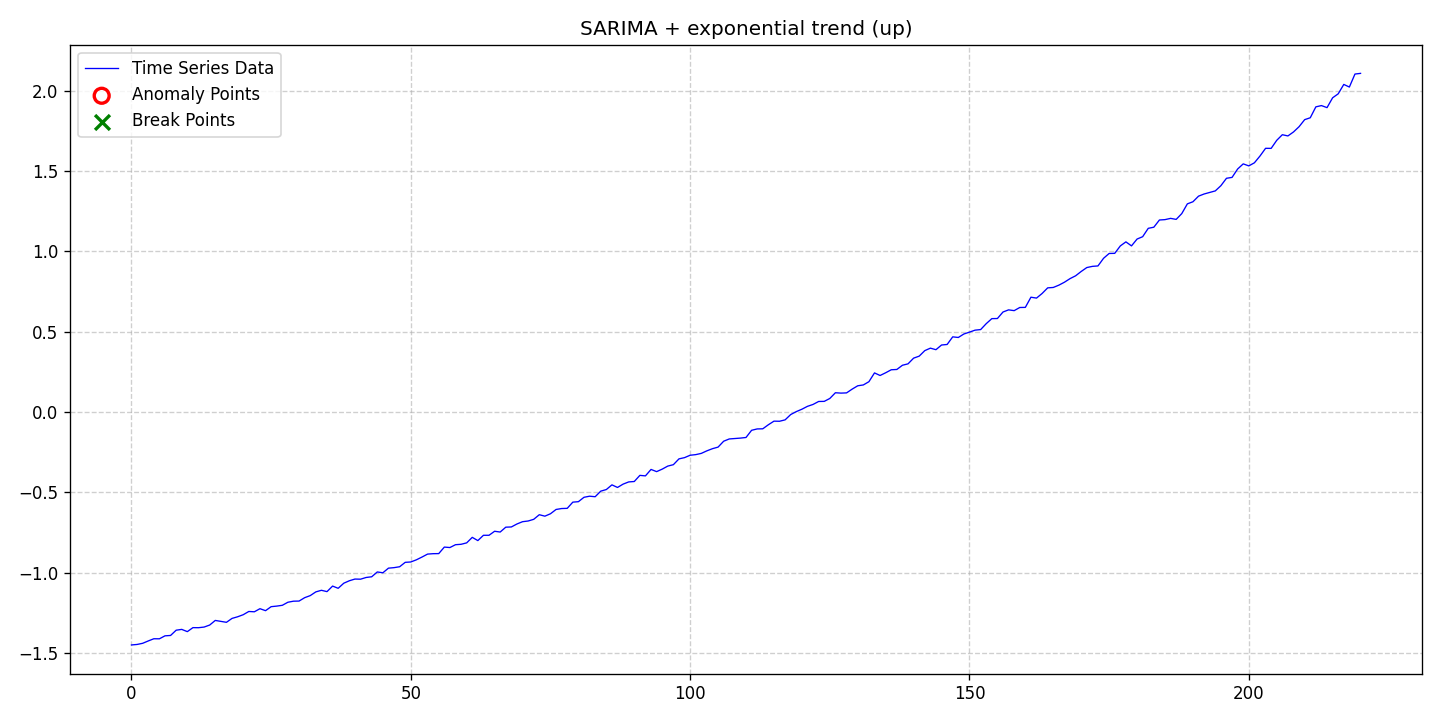

The data file committed next to this chart (first rows):
date, data, stationary, det_lin_up, det_lin_down, det_quad, det_cubic, det_exp, det_damped, stoc_trend, volatility, single_seas, multiple_seas, point_anom_single, point_anom_multi, collect_anom, context_anom, mean_shift, var_shift, trend_shift, point_anom_count, point_anom_location, point_anom_point, collect_anom_count
2020-01-01, -1.45, 0, 0, 0, 0, 0, 1, 0, 0, 0, 1, 0, 0, 0, 0, 0, 0, 0, 0, 0, none, , 0
2020-01-02, -1.446, 0, 0, 0, 0, 0, 1, 0, 0, 0, 1, 0, 0, 0, 0, 0, 0, 0, 0, 0, none, , 0
2020-01-03, -1.439, 0, 0, 0, 0, 0, 1, 0, 0, 0, 1, 0, 0, 0, 0, 0, 0, 0, 0, 0, none, , 0
2020-01-04, -1.425, 0, 0, 0, 0, 0, 1, 0, 0, 0, 1, 0, 0, 0, 0, 0, 0, 0, 0, 0, none, , 0
2020-01-05, -1.411, 0, 0, 0, 0, 0, 1, 0, 0, 0, 1, 0, 0, 0, 0, 0, 0, 0, 0, 0, none, , 0
2020-01-06, -1.411, 0, 0, 0, 0, 0, 1, 0, 0, 0, 1, 0, 0, 0, 0, 0, 0, 0, 0, 0, none, , 0
2020-01-07, -1.393, 0, 0, 0, 0, 0, 1, 0, 0, 0, 1, 0, 0, 0, 0, 0, 0, 0, 0, 0, none, , 0
2020-01-08, -1.39, 0, 0, 0, 0, 0, 1, 0, 0, 0, 1, 0, 0, 0, 0, 0, 0, 0, 0, 0, none, , 0
2020-01-09, -1.358, 0, 0, 0, 0, 0, 1, 0, 0, 0, 1, 0, 0, 0, 0, 0, 0, 0, 0, 0, none, , 0
2020-01-10, -1.353, 0, 0, 0, 0, 0, 1, 0, 0, 0, 1, 0, 0, 0, 0, 0, 0, 0, 0, 0, none, , 0
2020-01-11, -1.367, 0, 0, 0, 0, 0, 1, 0, 0, 0, 1, 0, 0, 0, 0, 0, 0, 0, 0, 0, none, , 0
2020-01-12, -1.342, 0, 0, 0, 0, 0, 1, 0, 0, 0, 1, 0, 0, 0, 0, 0, 0, 0, 0, 0, none, , 0
2020-01-13, -1.342, 0, 0, 0, 0, 0, 1, 0, 0, 0, 1, 0, 0, 0, 0, 0, 0, 0, 0, 0, none, , 0
2020-01-14, -1.338, 0, 0, 0, 0, 0, 1, 0, 0, 0, 1, 0, 0, 0, 0, 0, 0, 0, 0, 0, none, , 0
2020-01-15, -1.326, 0, 0, 0, 0, 0, 1, 0, 0, 0, 1, 0, 0, 0, 0, 0, 0, 0, 0, 0, none, , 0
2020-01-16, -1.297, 0, 0, 0, 0, 0, 1, 0, 0, 0, 1, 0, 0, 0, 0, 0, 0, 0, 0, 0, none, , 0
2020-01-17, -1.303, 0, 0, 0, 0, 0, 1, 0, 0, 0, 1, 0, 0, 0, 0, 0, 0, 0, 0, 0, none, , 0
2020-01-18, -1.309, 0, 0, 0, 0, 0, 1, 0, 0, 0, 1, 0, 0, 0, 0, 0, 0, 0, 0, 0, none, , 0
2020-01-19, -1.284, 0, 0, 0, 0, 0, 1, 0, 0, 0, 1, 0, 0, 0, 0, 0, 0, 0, 0, 0, none, , 0
2020-01-20, -1.274, 0, 0, 0, 0, 0, 1, 0, 0, 0, 1, 0, 0, 0, 0, 0, 0, 0, 0, 0, none, , 0
2020-01-21, -1.261, 0, 0, 0, 0, 0, 1, 0, 0, 0, 1, 0, 0, 0, 0, 0, 0, 0, 0, 0, none, , 0
2020-01-22, -1.241, 0, 0, 0, 0, 0, 1, 0, 0, 0, 1, 0, 0, 0, 0, 0, 0, 0, 0, 0, none, , 0
2020-01-23, -1.243, 0, 0, 0, 0, 0, 1, 0, 0, 0, 1, 0, 0, 0, 0, 0, 0, 0, 0, 0, none, , 0
2020-01-24, -1.224, 0, 0, 0, 0, 0, 1, 0, 0, 0, 1, 0, 0, 0, 0, 0, 0, 0, 0, 0, none, , 0
2020-01-25, -1.236, 0, 0, 0, 0, 0, 1, 0, 0, 0, 1, 0, 0, 0, 0, 0, 0, 0, 0, 0, none, , 0
2020-01-26, -1.211, 0, 0, 0, 0, 0, 1, 0, 0, 0, 1, 0, 0, 0, 0, 0, 0, 0, 0, 0, none, , 0
2020-01-27, -1.208, 0, 0, 0, 0, 0, 1, 0, 0, 0, 1, 0, 0, 0, 0, 0, 0, 0, 0, 0, none, , 0
2020-01-28, -1.203, 0, 0, 0, 0, 0, 1, 0, 0, 0, 1, 0, 0, 0, 0, 0, 0, 0, 0, 0, none, , 0
2020-01-29, -1.184, 0, 0, 0, 0, 0, 1, 0, 0, 0, 1, 0, 0, 0, 0, 0, 0, 0, 0, 0, none, , 0
2020-01-30, -1.177, 0, 0, 0, 0, 0, 1, 0, 0, 0, 1, 0, 0, 0, 0, 0, 0, 0, 0, 0, none, , 0
2020-01-31, -1.176, 0, 0, 0, 0, 0, 1, 0, 0, 0, 1, 0, 0, 0, 0, 0, 0, 0, 0, 0, none, , 0
2020-02-01, -1.155, 0, 0, 0, 0, 0, 1, 0, 0, 0, 1, 0, 0, 0, 0, 0, 0, 0, 0, 0, none, , 0
2020-02-02, -1.142, 0, 0, 0, 0, 0, 1, 0, 0, 0, 1, 0, 0, 0, 0, 0, 0, 0, 0, 0, none, , 0
2020-02-03, -1.119, 0, 0, 0, 0, 0, 1, 0, 0, 0, 1, 0, 0, 0, 0, 0, 0, 0, 0, 0, none, , 0
2020-02-04, -1.109, 0, 0, 0, 0, 0, 1, 0, 0, 0, 1, 0, 0, 0, 0, 0, 0, 0, 0, 0, none, , 0
2020-02-05, -1.118, 0, 0, 0, 0, 0, 1, 0, 0, 0, 1, 0, 0, 0, 0, 0, 0, 0, 0, 0, none, , 0
2020-02-06, -1.083, 0, 0, 0, 0, 0, 1, 0, 0, 0, 1, 0, 0, 0, 0, 0, 0, 0, 0, 0, none, , 0
2020-02-07, -1.097, 0, 0, 0, 0, 0, 1, 0, 0, 0, 1, 0, 0, 0, 0, 0, 0, 0, 0, 0, none, , 0
2020-02-08, -1.065, 0, 0, 0, 0, 0, 1, 0, 0, 0, 1, 0, 0, 0, 0, 0, 0, 0, 0, 0, none, , 0
2020-02-09, -1.05, 0, 0, 0, 0, 0, 1, 0, 0, 0, 1, 0, 0, 0, 0, 0, 0, 0, 0, 0, none, , 0
2020-02-10, -1.039, 0, 0, 0, 0, 0, 1, 0, 0, 0, 1, 0, 0, 0, 0, 0, 0, 0, 0, 0, none, , 0
2020-02-11, -1.04, 0, 0, 0, 0, 0, 1, 0, 0, 0, 1, 0, 0, 0, 0, 0, 0, 0, 0, 0, none, , 0
2020-02-12, -1.03, 0, 0, 0, 0, 0, 1, 0, 0, 0, 1, 0, 0, 0, 0, 0, 0, 0, 0, 0, none, , 0
2020-02-13, -1.025, 0, 0, 0, 0, 0, 1, 0, 0, 0, 1, 0, 0, 0, 0, 0, 0, 0, 0, 0, none, , 0
2020-02-14, -0.9952, 0, 0, 0, 0, 0, 1, 0, 0, 0, 1, 0, 0, 0, 0, 0, 0, 0, 0, 0, none, , 0
2020-02-15, -1, 0, 0, 0, 0, 0, 1, 0, 0, 0, 1, 0, 0, 0, 0, 0, 0, 0, 0, 0, none, , 0
2020-02-16, -0.9715, 0, 0, 0, 0, 0, 1, 0, 0, 0, 1, 0, 0, 0, 0, 0, 0, 0, 0, 0, none, , 0
2020-02-17, -0.9683, 0, 0, 0, 0, 0, 1, 0, 0, 0, 1, 0, 0, 0, 0, 0, 0, 0, 0, 0, none, , 0
2020-02-18, -0.9627, 0, 0, 0, 0, 0, 1, 0, 0, 0, 1, 0, 0, 0, 0, 0, 0, 0, 0, 0, none, , 0
2020-02-19, -0.9353, 0, 0, 0, 0, 0, 1, 0, 0, 0, 1, 0, 0, 0, 0, 0, 0, 0, 0, 0, none, , 0
2020-02-20, -0.933, 0, 0, 0, 0, 0, 1, 0, 0, 0, 1, 0, 0, 0, 0, 0, 0, 0, 0, 0, none, , 0
2020-02-21, -0.9196, 0, 0, 0, 0, 0, 1, 0, 0, 0, 1, 0, 0, 0, 0, 0, 0, 0, 0, 0, none, , 0
2020-02-22, -0.9024, 0, 0, 0, 0, 0, 1, 0, 0, 0, 1, 0, 0, 0, 0, 0, 0, 0, 0, 0, none, , 0
2020-02-23, -0.884, 0, 0, 0, 0, 0, 1, 0, 0, 0, 1, 0, 0, 0, 0, 0, 0, 0, 0, 0, none, , 0
2020-02-24, -0.8814, 0, 0, 0, 0, 0, 1, 0, 0, 0, 1, 0, 0, 0, 0, 0, 0, 0, 0, 0, none, , 0
2020-02-25, -0.8809, 0, 0, 0, 0, 0, 1, 0, 0, 0, 1, 0, 0, 0, 0, 0, 0, 0, 0, 0, none, , 0
2020-02-26, -0.8404, 0, 0, 0, 0, 0, 1, 0, 0, 0, 1, 0, 0, 0, 0, 0, 0, 0, 0, 0, none, , 0
2020-02-27, -0.8431, 0, 0, 0, 0, 0, 1, 0, 0, 0, 1, 0, 0, 0, 0, 0, 0, 0, 0, 0, none, , 0
2020-02-28, -0.8256, 0, 0, 0, 0, 0, 1, 0, 0, 0, 1, 0, 0, 0, 0, 0, 0, 0, 0, 0, none, , 0
2020-02-29, -0.823, 0, 0, 0, 0, 0, 1, 0, 0, 0, 1, 0, 0, 0, 0, 0, 0, 0, 0, 0, none, , 0
... 161 more rows
